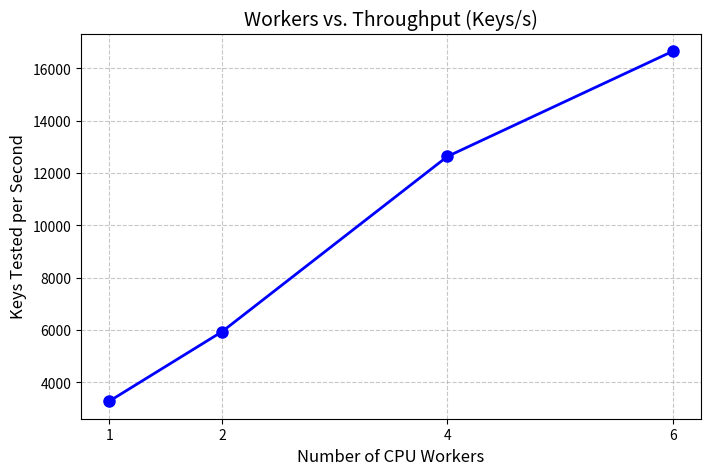
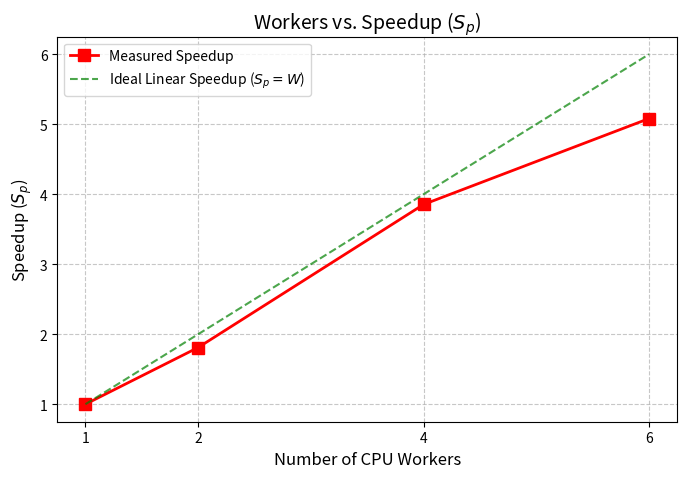

Here is the Python script that generated these plots, in order:
import matplotlib.pyplot as plt

# Data extracted from the execution (Search space 2^20)
workers = [1, 2, 4, 6]
keys_per_second = [3276.81, 5932.15, 12629.07, 16650.57]
speedup = [1.0000, 1.8103, 3.8541, 5.0813]

# ---------------------------------------------------------
# Plot 1: Workers vs. Keys/s
# ---------------------------------------------------------
plt.figure(figsize=(8, 5))
plt.plot(workers, keys_per_second, marker='o', linestyle='-', color='b', linewidth=2, markersize=8)
plt.title('Workers vs. Throughput (Keys/s)', fontsize=14)
plt.xlabel('Number of CPU Workers', fontsize=12)
plt.ylabel('Keys Tested per Second', fontsize=12)
plt.grid(True, linestyle='--', alpha=0.7)
plt.xticks(workers)

# Save the image in the current directory
img1_name = 'workers_vs_keys.png'
plt.savefig(img1_name, bbox_inches='tight')
print(f"Plot saved: {img1_name}")
plt.clf() # Clear figure

# ---------------------------------------------------------
# Plot 2: Workers vs. Speedup (Sp)
# ---------------------------------------------------------
plt.figure(figsize=(8, 5))

# Actual measured experiment line
plt.plot(workers, speedup, marker='s', linestyle='-', color='r', linewidth=2, markersize=8, label='Measured Speedup')

# Theoretical ideal line (where X workers = X speedup)
ideal_speedup = workers
plt.plot(workers, ideal_speedup, linestyle='--', color='g', alpha=0.7, label='Ideal Linear Speedup ($S_p = W$)')

plt.title('Workers vs. Speedup ($S_p$)', fontsize=14)
plt.xlabel('Number of CPU Workers', fontsize=12)
plt.ylabel('Speedup ($S_p$)', fontsize=12)
plt.grid(True, linestyle='--', alpha=0.7)
plt.xticks(workers)
plt.legend(loc='upper left')

# Save the image in the current directory
img2_name = 'workers_vs_speedup.png'
plt.savefig(img2_name, bbox_inches='tight')
print(f"Plot saved: {img2_name}")
